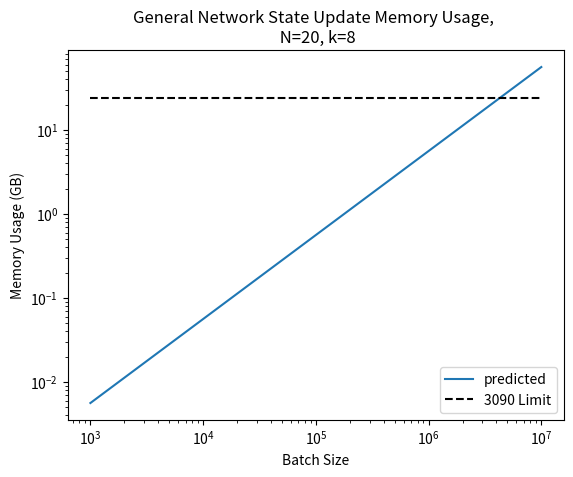

The script that saved this image:
import matplotlib.pyplot as plt
import numpy as np

def estimate_memory_general(batch, N, k):
    state_usage = batch * N
    fns_usage = batch * N * 1<<k
    conn_usage = batch * N * k * 2
    used = batch * N * k
    return state_usage + fns_usage + conn_usage + used


batch_sizes = 1 * np.floor(np.logspace(start=3, stop=7, num=15)).astype(np.int64)
N = 20
k = 8
a = estimate_memory_general(batch_sizes, N, 8)/1e9

fig, axs = plt.subplots()
axs.set_xscale("log")
axs.set_yscale("log")
axs.plot(batch_sizes, a, label="predicted")
axs.plot(batch_sizes, np.ones(len(batch_sizes)) * 24, linestyle="--", color="black", label="3090 Limit")
axs.set_title("General Network State Update Memory Usage, \n N={}, k={}".format(N, k))
axs.set_xlabel("Batch Size")
axs.set_ylabel("Memory Usage (GB)")
axs.legend()
plt.show()

print("")
